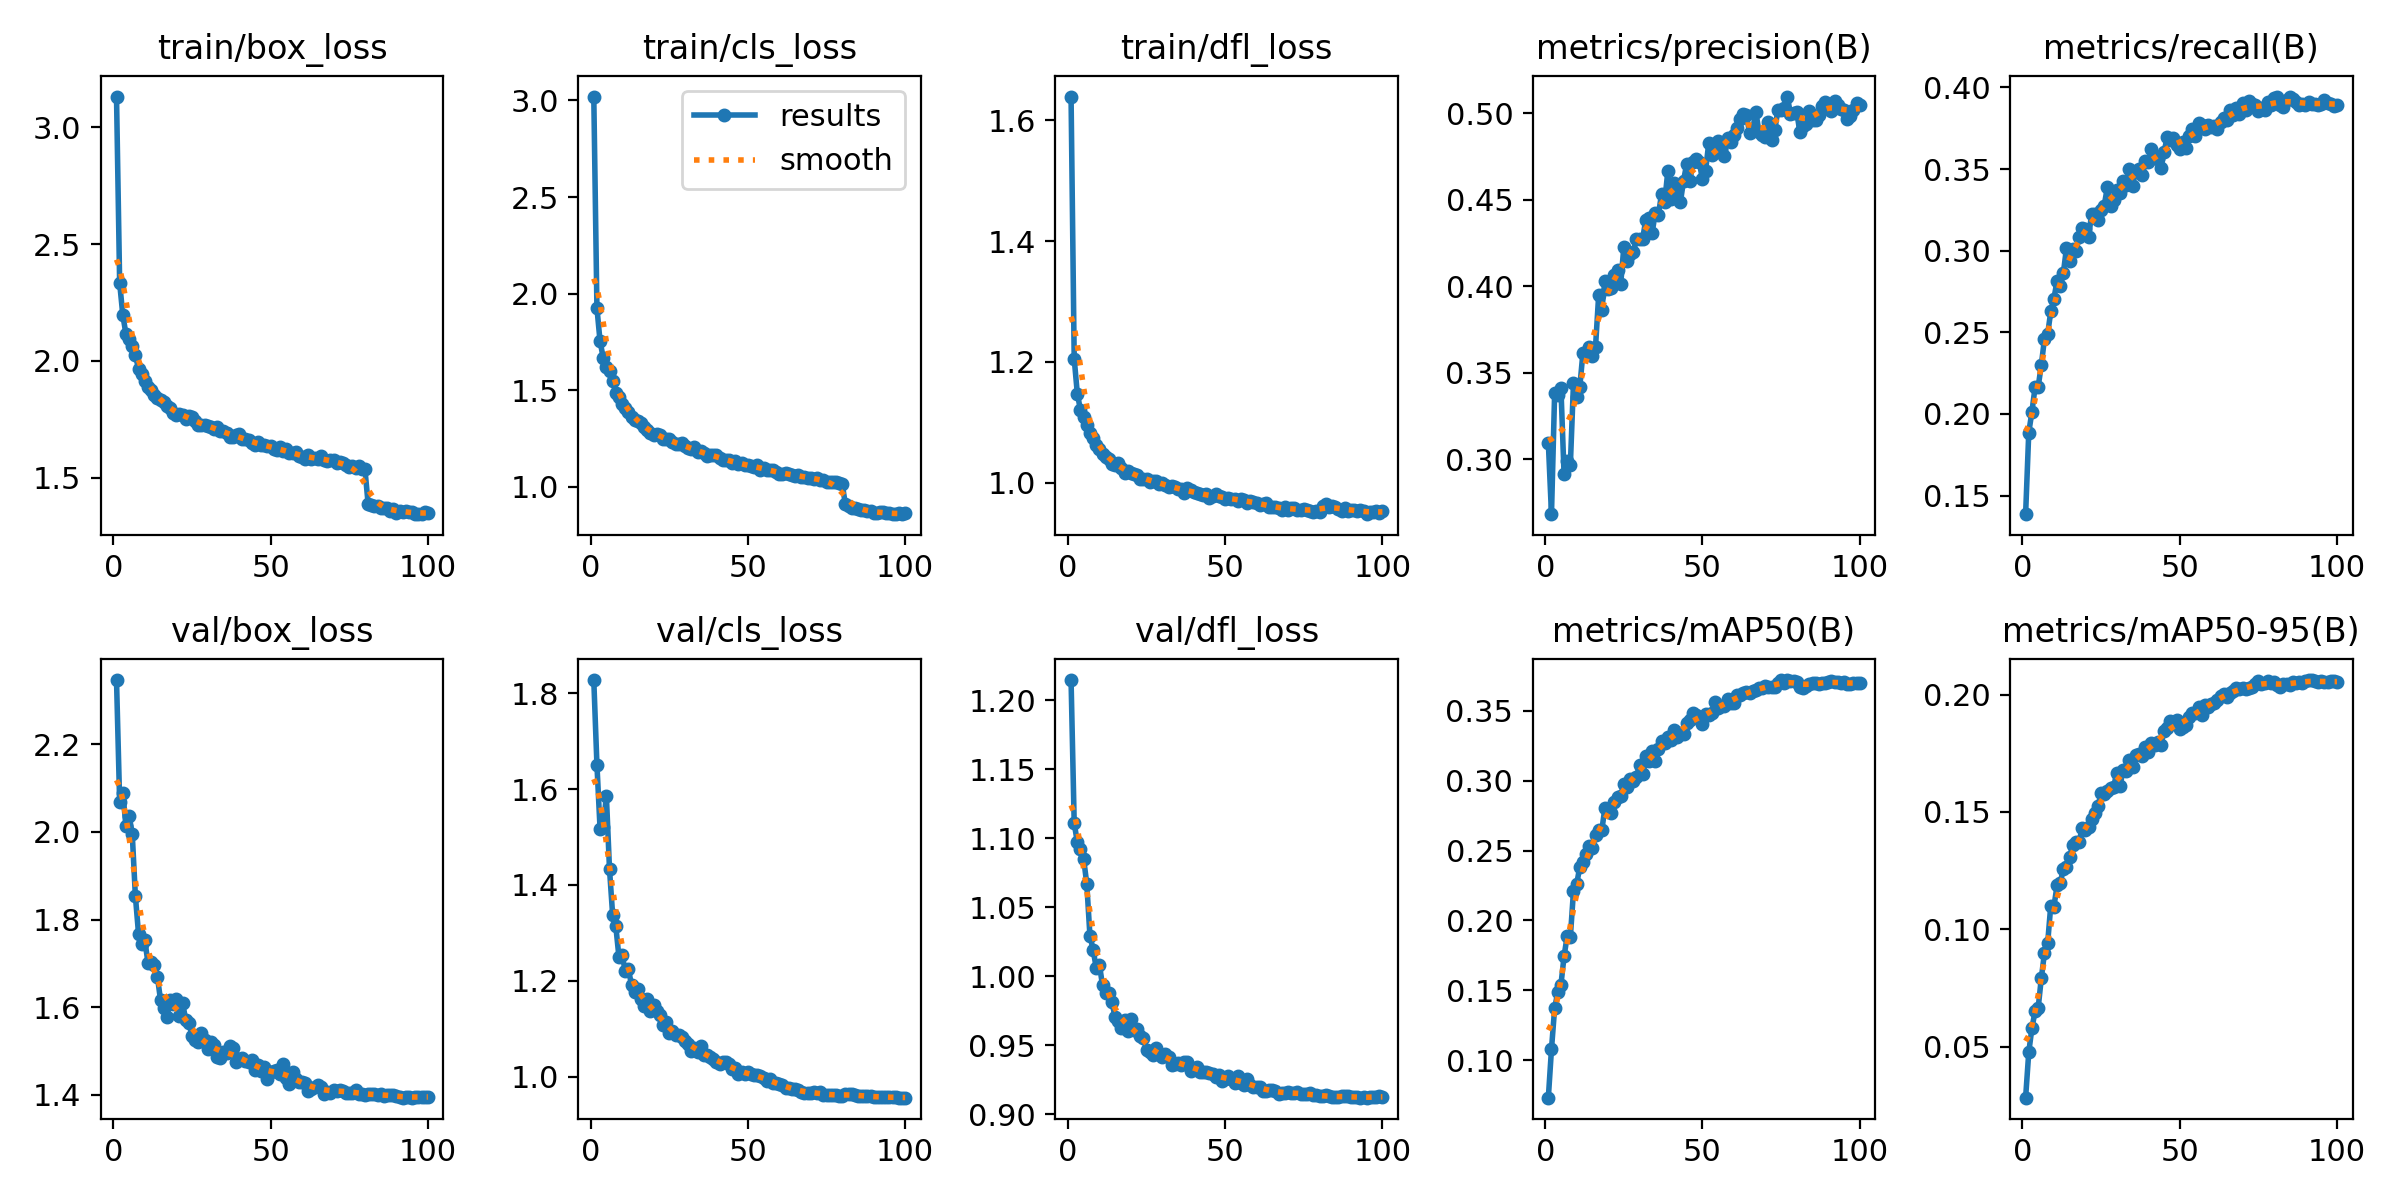

The table this chart was drawn from, first rows:
epoch, time, train/box_loss, train/cls_loss, train/dfl_loss, metrics/precision(B), metrics/recall(B), metrics/mAP50(B), metrics/mAP50-95(B), val/box_loss, val/cls_loss, val/dfl_loss, lr/pg0, lr/pg1, lr/pg2
1, 76.47, 3.131, 3.02, 1.639, 0.3096, 0.1386, 0.07315, 0.0283, 2.347, 1.828, 1.215, 0.001995, 0.001995, 0.08205
2, 146.1, 2.333, 1.926, 1.205, 0.2683, 0.1886, 0.1079, 0.04763, 2.069, 1.651, 1.111, 0.003994, 0.003994, 0.06405
3, 214.8, 2.197, 1.753, 1.147, 0.3381, 0.2012, 0.137, 0.05787, 2.089, 1.517, 1.097, 0.005989, 0.005989, 0.04604
4, 282.5, 2.115, 1.669, 1.12, 0.3374, 0.2162, 0.1488, 0.06503, 2.014, 1.52, 1.093, 0.007977, 0.007977, 0.02803
5, 349.7, 2.093, 1.618, 1.109, 0.3414, 0.2166, 0.1538, 0.06659, 2.037, 1.586, 1.085, 0.009956, 0.009956, 0.01001
6, 417.1, 2.063, 1.599, 1.096, 0.2913, 0.2301, 0.1743, 0.07928, 1.996, 1.433, 1.067, 0.009939, 0.009939, 0.009939
7, 484.4, 2.024, 1.547, 1.083, 0.2991, 0.2461, 0.189, 0.08999, 1.854, 1.337, 1.029, 0.009912, 0.009912, 0.009912
8, 551.2, 1.967, 1.487, 1.074, 0.2967, 0.2487, 0.1881, 0.09403, 1.768, 1.314, 1.019, 0.009881, 0.009881, 0.009881
9, 618.5, 1.942, 1.464, 1.063, 0.3442, 0.2627, 0.2211, 0.1101, 1.743, 1.25, 1.006, 0.009844, 0.009844, 0.009844
10, 684.9, 1.912, 1.432, 1.056, 0.3362, 0.2706, 0.2258, 0.1097, 1.753, 1.254, 1.009, 0.009803, 0.009803, 0.009803
11, 751.4, 1.89, 1.407, 1.048, 0.3417, 0.2815, 0.2385, 0.1187, 1.702, 1.221, 0.9936, 0.009758, 0.009758, 0.009758
12, 818.3, 1.875, 1.389, 1.043, 0.3616, 0.2786, 0.242, 0.1197, 1.704, 1.224, 0.988, 0.009707, 0.009707, 0.009707
13, 885.1, 1.855, 1.364, 1.04, 0.3609, 0.2862, 0.2477, 0.1258, 1.695, 1.192, 0.988, 0.009652, 0.009652, 0.009652
14, 951.5, 1.842, 1.345, 1.031, 0.365, 0.3018, 0.253, 0.1264, 1.67, 1.176, 0.9812, 0.009593, 0.009593, 0.009593
15, 1018, 1.833, 1.341, 1.03, 0.3598, 0.2936, 0.2518, 0.1307, 1.616, 1.184, 0.9704, 0.009529, 0.009529, 0.009529
16, 1085, 1.822, 1.33, 1.032, 0.3648, 0.301, 0.2609, 0.136, 1.598, 1.163, 0.9673, 0.00946, 0.00946, 0.00946
17, 1152, 1.807, 1.308, 1.025, 0.3947, 0.2999, 0.2644, 0.1372, 1.578, 1.147, 0.9628, 0.009388, 0.009388, 0.009388
18, 1218, 1.797, 1.295, 1.017, 0.3865, 0.3082, 0.2645, 0.1372, 1.618, 1.163, 0.9686, 0.009311, 0.009311, 0.009311
19, 1285, 1.778, 1.281, 1.02, 0.4028, 0.3136, 0.2808, 0.1432, 1.608, 1.136, 0.9605, 0.009229, 0.009229, 0.009229
20, 1351, 1.77, 1.269, 1.016, 0.3985, 0.3135, 0.2789, 0.1423, 1.619, 1.149, 0.969, 0.009144, 0.009144, 0.009144
21, 1418, 1.775, 1.273, 1.015, 0.399, 0.3081, 0.2766, 0.1434, 1.58, 1.137, 0.9612, 0.009055, 0.009055, 0.009055
22, 1485, 1.77, 1.267, 1.014, 0.4062, 0.3226, 0.2844, 0.1469, 1.61, 1.129, 0.9616, 0.008961, 0.008961, 0.008961
23, 1552, 1.751, 1.249, 1.006, 0.4096, 0.3226, 0.2881, 0.1494, 1.572, 1.107, 0.9566, 0.008864, 0.008864, 0.008864
24, 1618, 1.763, 1.247, 1.006, 0.4011, 0.319, 0.289, 0.1525, 1.565, 1.114, 0.9556, 0.008763, 0.008763, 0.008763
25, 1684, 1.762, 1.249, 1.007, 0.4225, 0.3251, 0.2979, 0.1579, 1.535, 1.091, 0.9467, 0.008658, 0.008658, 0.008658
26, 1751, 1.742, 1.232, 1.002, 0.4144, 0.3276, 0.2958, 0.1578, 1.524, 1.095, 0.9449, 0.00855, 0.00855, 0.00855
27, 1818, 1.728, 1.22, 1.003, 0.4186, 0.339, 0.301, 0.1591, 1.52, 1.087, 0.9428, 0.008439, 0.008439, 0.008439
28, 1884, 1.727, 1.223, 1.004, 0.4196, 0.3273, 0.2998, 0.1601, 1.541, 1.086, 0.9477, 0.008323, 0.008323, 0.008323
29, 1952, 1.726, 1.225, 0.9982, 0.4272, 0.331, 0.3027, 0.1608, 1.526, 1.082, 0.9436, 0.008205, 0.008205, 0.008205
30, 2018, 1.723, 1.211, 1, 0.4272, 0.3373, 0.3111, 0.1668, 1.506, 1.074, 0.9415, 0.008084, 0.008084, 0.008084
31, 2085, 1.716, 1.204, 0.9967, 0.4275, 0.3355, 0.3049, 0.161, 1.522, 1.068, 0.9436, 0.00796, 0.00796, 0.00796
32, 2152, 1.71, 1.194, 0.9939, 0.4385, 0.3426, 0.3174, 0.1679, 1.514, 1.054, 0.9413, 0.007832, 0.007832, 0.007832
33, 2219, 1.718, 1.204, 0.9948, 0.4392, 0.3401, 0.3142, 0.1675, 1.486, 1.059, 0.9359, 0.007702, 0.007702, 0.007702
34, 2285, 1.701, 1.181, 0.9926, 0.4306, 0.3499, 0.3216, 0.1723, 1.484, 1.052, 0.9367, 0.00757, 0.00757, 0.00757
35, 2352, 1.698, 1.184, 0.9894, 0.4425, 0.3396, 0.314, 0.1691, 1.499, 1.063, 0.937, 0.007435, 0.007435, 0.007435
36, 2419, 1.69, 1.174, 0.9904, 0.4411, 0.3489, 0.323, 0.1741, 1.495, 1.044, 0.9356, 0.007297, 0.007297, 0.007297
37, 2485, 1.672, 1.158, 0.9828, 0.4535, 0.3502, 0.3283, 0.1748, 1.511, 1.046, 0.9378, 0.007158, 0.007158, 0.007158
38, 2552, 1.676, 1.167, 0.9909, 0.4488, 0.3461, 0.3271, 0.1738, 1.506, 1.04, 0.9375, 0.007016, 0.007016, 0.007016
39, 2619, 1.684, 1.164, 0.9877, 0.4665, 0.3547, 0.3312, 0.1775, 1.474, 1.036, 0.9315, 0.006872, 0.006872, 0.006872
40, 2686, 1.688, 1.166, 0.9852, 0.4502, 0.3543, 0.3291, 0.1756, 1.483, 1.03, 0.933, 0.006727, 0.006727, 0.006727
41, 2752, 1.664, 1.148, 0.9834, 0.4596, 0.3624, 0.3364, 0.1794, 1.485, 1.027, 0.9345, 0.00658, 0.00658, 0.00658
42, 2819, 1.666, 1.141, 0.9816, 0.4565, 0.3567, 0.3315, 0.1783, 1.477, 1.03, 0.9306, 0.006431, 0.006431, 0.006431
43, 2886, 1.661, 1.141, 0.98, 0.4487, 0.3562, 0.3339, 0.1796, 1.475, 1.03, 0.9306, 0.006281, 0.006281, 0.006281
44, 2952, 1.65, 1.137, 0.9819, 0.4611, 0.3508, 0.3336, 0.1785, 1.479, 1.026, 0.9307, 0.00613, 0.00613, 0.00613
45, 3019, 1.638, 1.121, 0.9745, 0.4707, 0.3601, 0.3413, 0.1846, 1.458, 1.016, 0.9296, 0.005978, 0.005978, 0.005978
46, 3086, 1.651, 1.134, 0.979, 0.4608, 0.3694, 0.3437, 0.1858, 1.469, 1.018, 0.9293, 0.005824, 0.005824, 0.005824
47, 3152, 1.642, 1.12, 0.9809, 0.4717, 0.3676, 0.3486, 0.1888, 1.454, 1.005, 0.9269, 0.00567, 0.00567, 0.00567
48, 3219, 1.639, 1.121, 0.9785, 0.4734, 0.369, 0.3467, 0.1877, 1.465, 1.009, 0.9285, 0.005516, 0.005516, 0.005516
49, 3285, 1.637, 1.114, 0.9765, 0.4717, 0.3648, 0.3447, 0.189, 1.436, 1.006, 0.9237, 0.005361, 0.005361, 0.005361
50, 3352, 1.635, 1.112, 0.9741, 0.4617, 0.3626, 0.3406, 0.1855, 1.452, 1.009, 0.9258, 0.005205, 0.005205, 0.005205
51, 3418, 1.625, 1.108, 0.9748, 0.4666, 0.3667, 0.3475, 0.1862, 1.455, 1.005, 0.9274, 0.00505, 0.00505, 0.00505
52, 3485, 1.619, 1.101, 0.973, 0.4826, 0.3629, 0.3472, 0.1868, 1.457, 1.004, 0.9258, 0.004895, 0.004895, 0.004895
53, 3551, 1.631, 1.111, 0.9742, 0.4761, 0.3703, 0.3487, 0.1903, 1.447, 1.003, 0.923, 0.004739, 0.004739, 0.004739
54, 3618, 1.612, 1.089, 0.9699, 0.4793, 0.3747, 0.3562, 0.1923, 1.47, 1.001, 0.9276, 0.004584, 0.004584, 0.004584
55, 3685, 1.621, 1.099, 0.9741, 0.4839, 0.3704, 0.3522, 0.1924, 1.44, 0.9965, 0.9227, 0.00443, 0.00443, 0.00443
56, 3751, 1.604, 1.087, 0.9718, 0.479, 0.3784, 0.3537, 0.1949, 1.424, 0.9917, 0.9212, 0.004276, 0.004276, 0.004276
57, 3818, 1.606, 1.088, 0.9671, 0.4754, 0.3767, 0.3538, 0.1913, 1.453, 0.9959, 0.9258, 0.004122, 0.004122, 0.004122
58, 3885, 1.611, 1.088, 0.9708, 0.4856, 0.3742, 0.3588, 0.1958, 1.437, 0.9859, 0.921, 0.00397, 0.00397, 0.00397
59, 3951, 1.594, 1.076, 0.9681, 0.4833, 0.377, 0.3554, 0.1948, 1.428, 0.986, 0.9195, 0.003819, 0.003819, 0.003819
60, 4017, 1.591, 1.067, 0.9663, 0.4872, 0.3759, 0.3559, 0.1958, 1.429, 0.9849, 0.9198, 0.003669, 0.003669, 0.003669
... 40 more rows
